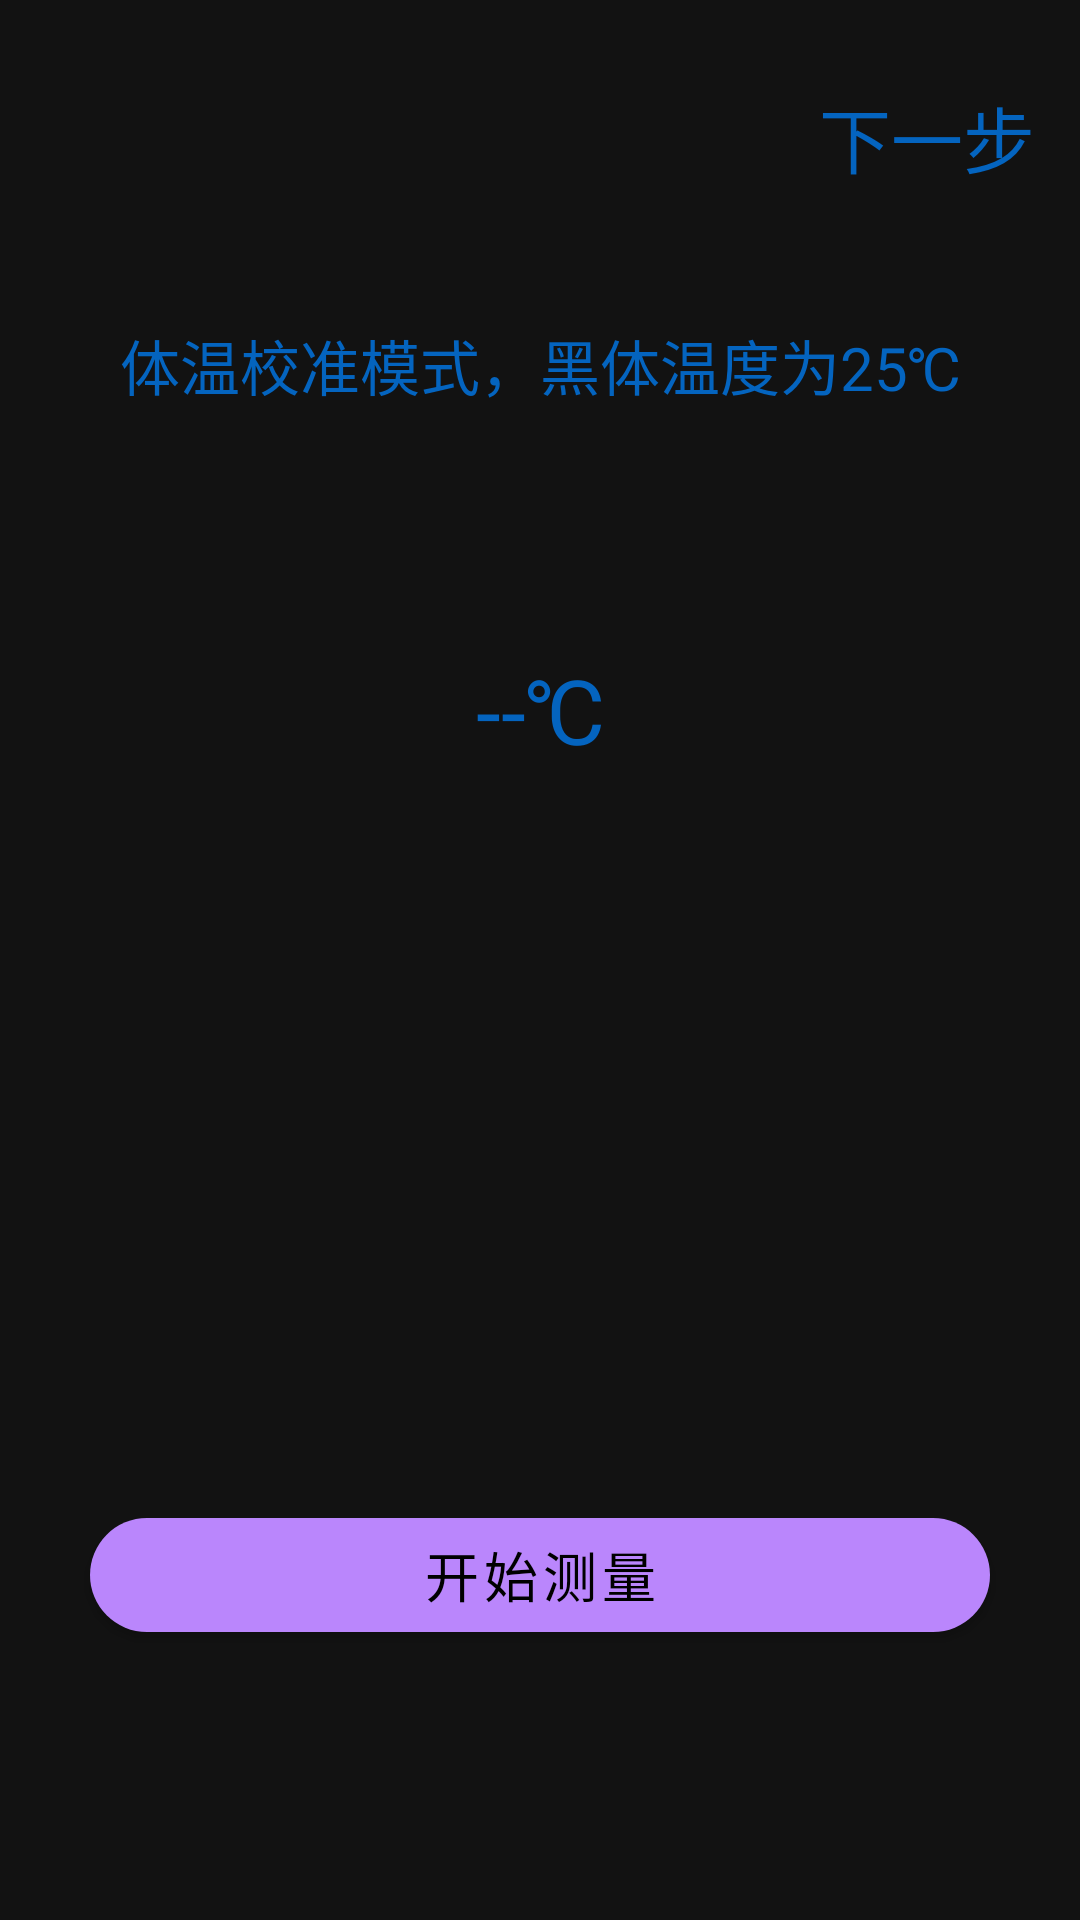

Write the Android layout XML for this screen, with the resource values it uses.
<!-- AndroidManifest.xml: application theme Theme.MaterialComponents.NoActionBar -->
<!-- res/layout/bt_page_one.xml -->
<?xml version="1.0" encoding="utf-8"?>

<androidx.constraintlayout.widget.ConstraintLayout xmlns:android="http://schemas.android.com/apk/res/android"
    xmlns:app="http://schemas.android.com/apk/res-auto"
    xmlns:tools="http://schemas.android.com/tools"
    android:layout_width="match_parent"
    android:layout_height="match_parent"
    android:background="@color/transparent">

    <LinearLayout

        android:id="@+id/ll_next"
        android:layout_width="wrap_content"
        android:layout_height="wrap_content"
        android:layout_marginTop="28dp"
        android:orientation="horizontal"
        app:layout_constraintEnd_toEndOf="parent"
        app:layout_constraintTop_toTopOf="parent">

        <TextView
            android:layout_width="wrap_content"
            android:layout_height="wrap_content"
            android:text="下一步"
            android:layout_marginEnd="15dp"
            android:textColor="@color/colorPrimary"
            android:textSize="24sp" />

    </LinearLayout>

    <TextView
        android:id="@+id/textView"
        android:layout_width="wrap_content"
        android:layout_height="wrap_content"
        android:layout_marginTop="44dp"
        android:text="体温校准模式，黑体温度为25℃"
        android:textSize="20sp"
        android:textColor="@color/colorPrimary"
        app:layout_constraintEnd_toEndOf="parent"
        app:layout_constraintStart_toStartOf="parent"
        app:layout_constraintTop_toBottomOf="@+id/ll_next" />

    <TextView
        android:id="@+id/tv_temp"
        android:layout_width="wrap_content"
        android:layout_height="wrap_content"
        android:layout_marginTop="80dp"
        android:text="--℃"
        android:textSize="30sp"
        android:textColor="@color/colorPrimary"
        app:layout_constraintEnd_toEndOf="parent"
        app:layout_constraintStart_toStartOf="parent"
        app:layout_constraintTop_toBottomOf="@+id/textView" />

    <com.google.android.material.button.MaterialButton
        android:id="@+id/bt_measure"
        android:layout_width="0dp"
        android:layout_height="50dp"
        android:layout_marginBottom="90dp"
        android:text="开始测量"
        android:textSize="18sp"
        android:layout_marginHorizontal="30dp"
        app:cornerRadius="25dp"
        app:layout_constraintBottom_toBottomOf="parent"
        app:layout_constraintEnd_toEndOf="parent"
        app:layout_constraintStart_toStartOf="parent" />




</androidx.constraintlayout.widget.ConstraintLayout>
<!-- resources referenced by this layout -->
<resources>
  <color name="colorPrimary">#0464BF</color>
  <color name="transparent">@android:color/transparent</color>
</resources>
